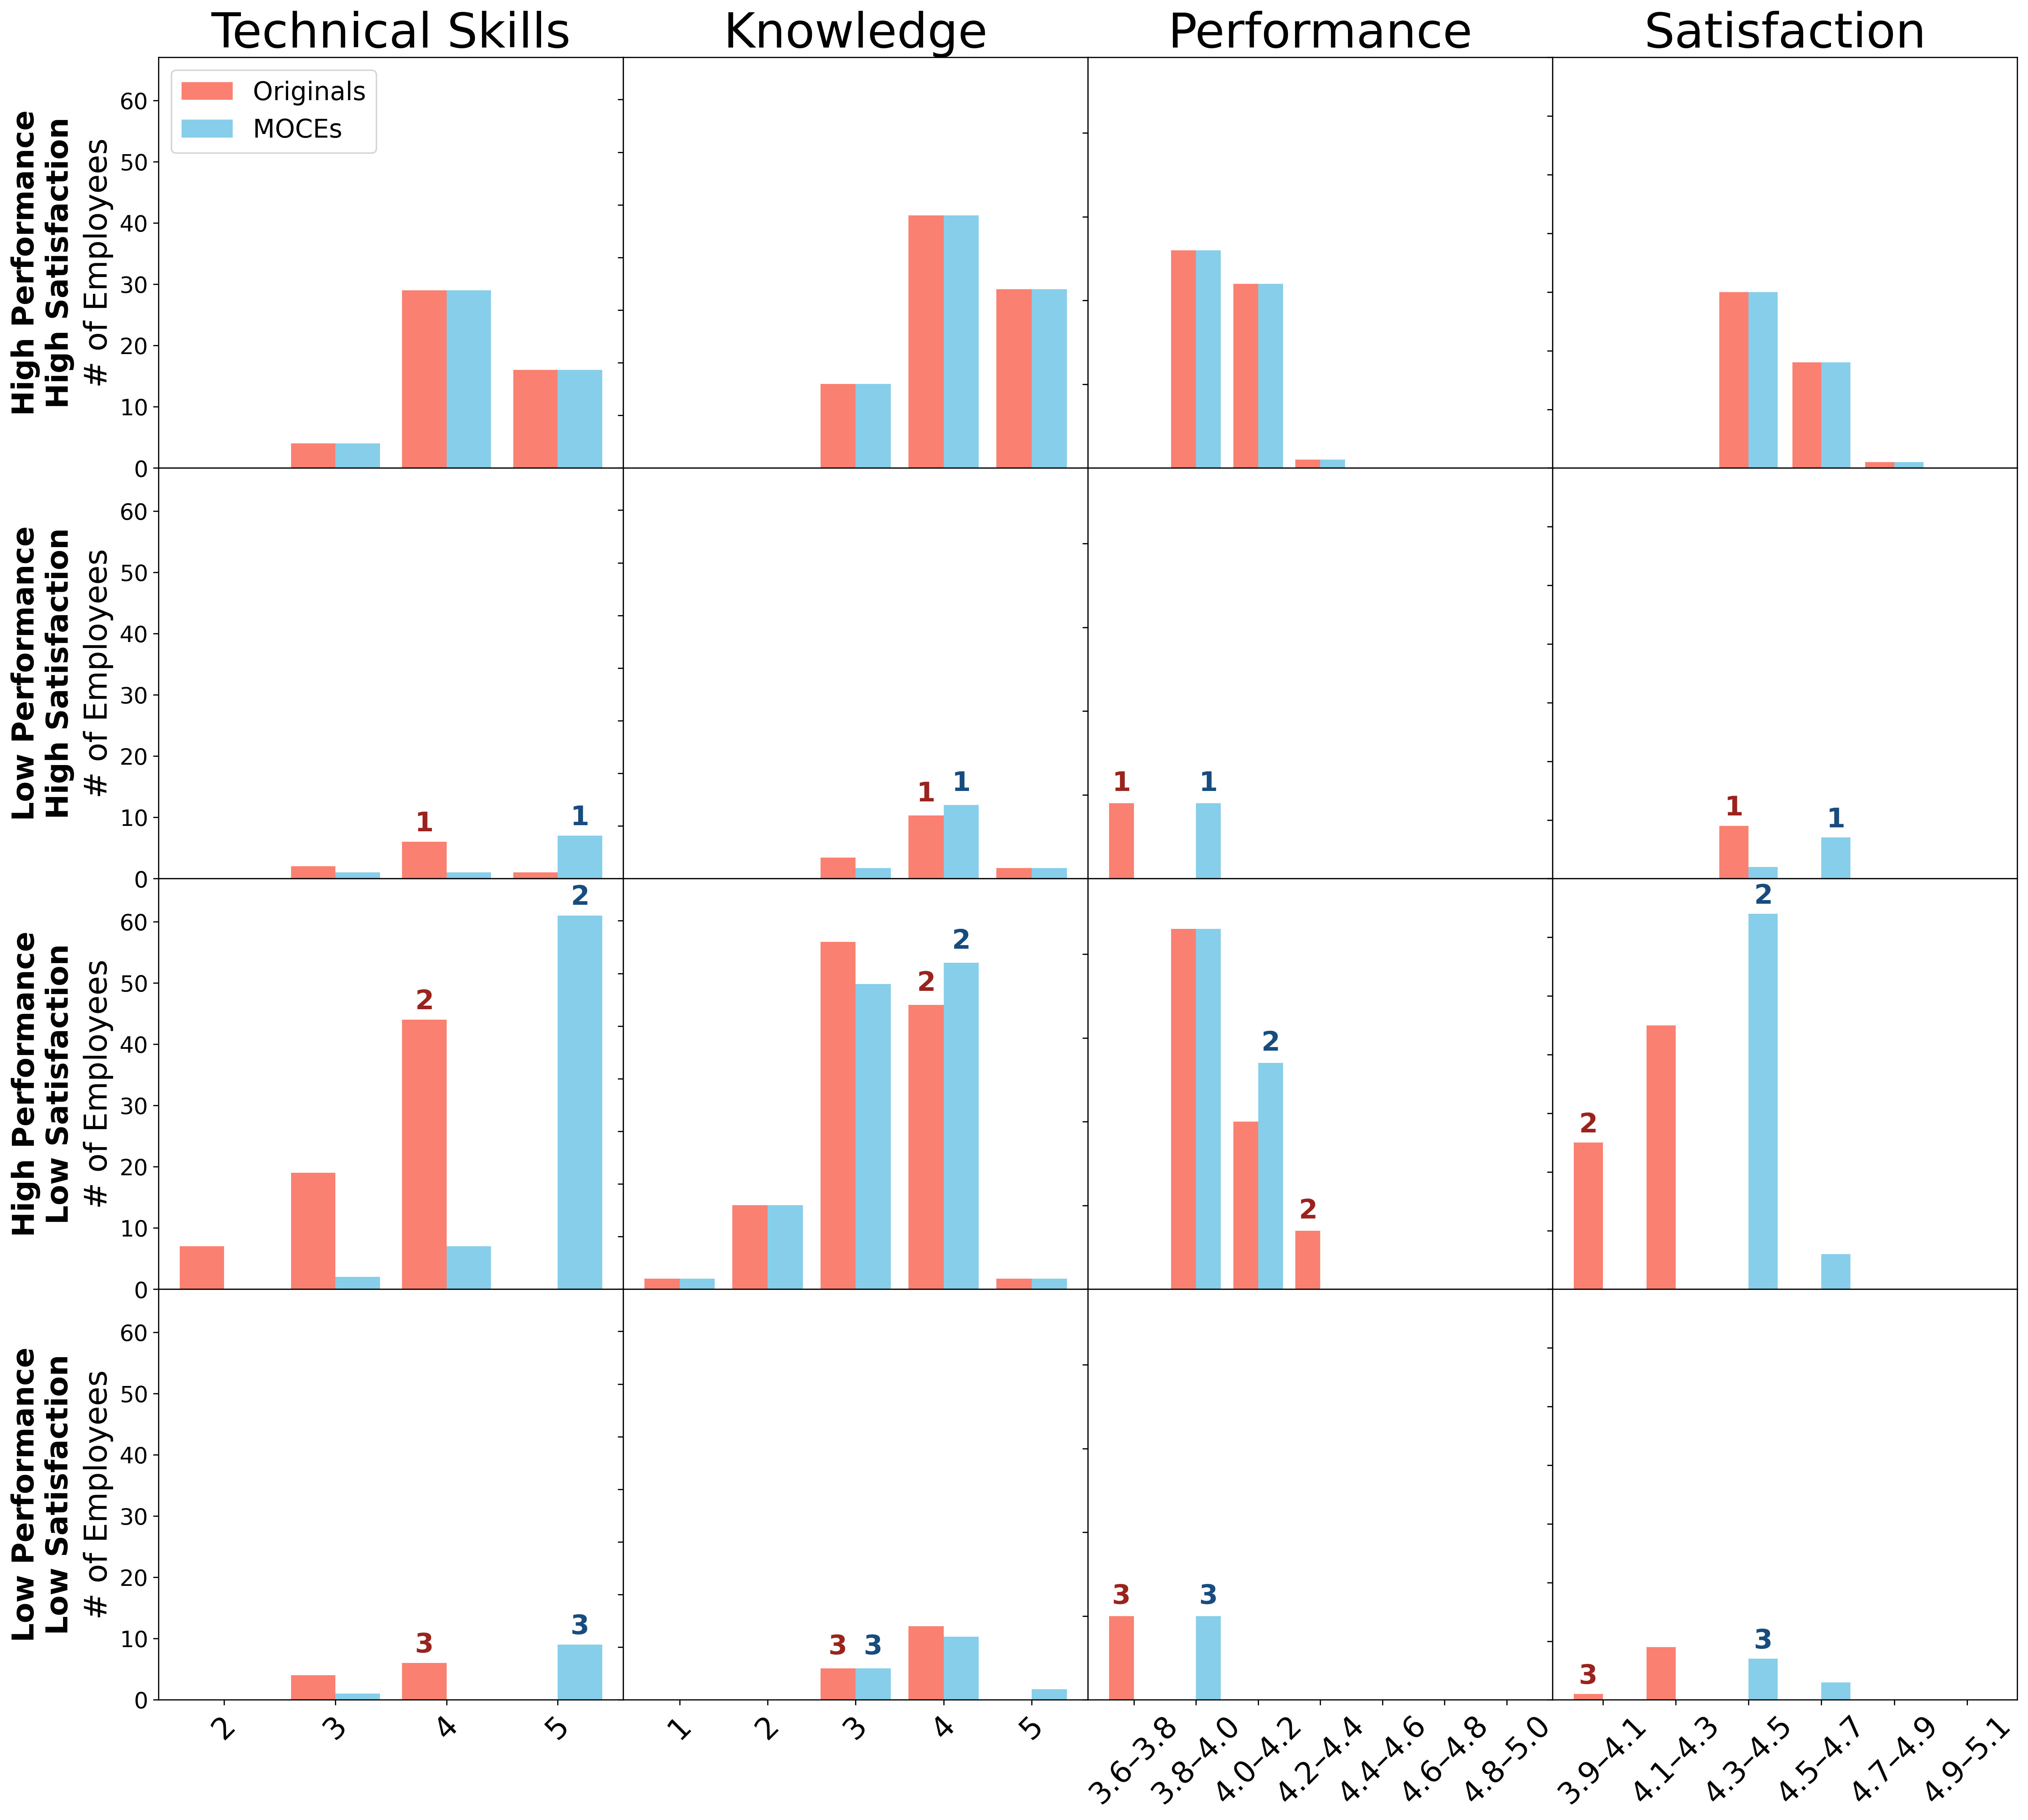

Recreate this plot in Python.
# ============================================================
# Skills MOCE pipeline
# ============================================================
# Purpose:
#   End-to-end Skills MOCE pipeline used in the paper.
# Steps:
#   1) Load Data-Skills.csv
#   2) Fit multi-outcome predictive model
#   3) For employees outside the predicted success bounds, compute MOCE recourse
#   4) Construct DF_0 (baseline), DF_1 (recourse), DF_diff (DF_1 − DF_0) dataframes
#   5) Print (i) selected employees (baseline vs recourse), (ii) subset-level change patterns
#   6) Plot a compact 4×4 histogram grid (top-2 changed skills + outcomes), labeling 3 example employees
# ============================================================

import io
import random
import contextlib
import warnings
from collections import Counter

import numpy as np
import pandas as pd
import matplotlib.pyplot as plt
from sklearn.utils import check_random_state

import ce_helpers as ch  # project-specific helper functions

warnings.filterwarnings("ignore", category=FutureWarning)


# ============================================================
# User settings
# ============================================================
t = 7
o = 2
rn = 42

# Indices (row numbers) of 3 example employees to annotate in the plot.
selected_idx = [56, 28, 1]

# MOCE settings
num_counterfactuals = 1
model = "cart"
mu = 0
obj = "l1"

# Actionable inputs (allowed to change)
M = [
    "Technical Skills", "Experience", "Judgement", "Independent Work",
    "Critical Thinking", "Professionalism", "Knowledge"
]
# Only increase inputs
L = M

# Success bounds
lb = [3.75, 4]
ub = [5, 5]


# ============================================================
# Functions to print the tables
# ============================================================
def print_selected_employees_compact(
    DF_0: pd.DataFrame,
    DF_1: pd.DataFrame,
    selected_idx: list,
    out_cols: list,
    decimals_inputs: int = 0,
    decimals_outcomes: int = 2,
    atol: float = 1e-9,
):
    missing = [i for i in selected_idx if i not in DF_0.index or i not in DF_1.index]
    if missing:
        raise KeyError(f"Selected indices not found in DF_0/DF_1: {missing}")

    row_order_inputs = [c for c in DF_0.columns if c not in out_cols]
    row_order = row_order_inputs + list(out_cols)

    def _fmt(v, d):
        if pd.isna(v):
            return ""
        return f"{float(v):.{d}f}"

    def _changed(v0, v1):
        if pd.isna(v0) and pd.isna(v1):
            return False
        if pd.isna(v0) != pd.isna(v1):
            return True
        return abs(float(v0) - float(v1)) > atol

    display_df = pd.DataFrame(index=row_order)

    for j, idx in enumerate(selected_idx, start=1):
        col_vals = []
        for var in row_order:
            v0 = DF_0.loc[idx, var]
            v1 = DF_1.loc[idx, var]

            if var in out_cols:
                s0 = _fmt(v0, decimals_outcomes)
                s1 = _fmt(v1, decimals_outcomes)
                cell = f"{s0} ({s1})" if (s0 or s1) else ""
            else:
                s0 = _fmt(v0, decimals_inputs)
                s1 = _fmt(v1, decimals_inputs)
                if not s0 and not s1:
                    cell = ""
                else:
                    cell = f"{s0} ({s1})" if _changed(v0, v1) else s0

            col_vals.append(cell)

        display_df[f"Employee {j}"] = col_vals

    print("\nSelected employees:\n")
    print(display_df.to_string())
    print("\n")


def summarize_subset_patterns_solo_then_combos(
    DF_diff: pd.DataFrame,
    subsets: dict,
    actionable_features: list,
):
    feats_in_order = [c for c in DF_diff.columns if c in actionable_features]
    if not feats_in_order:
        raise ValueError("No actionable features found in DF_diff columns.")

    out = {}
    for subset_name, mask in subsets.items():
        sub = DF_diff.loc[mask, feats_in_order].fillna(0)

        patterns = Counter()
        for _, row in sub.iterrows():
            changed = tuple([f for f in feats_in_order if row[f] != 0])
            patterns[changed] += 1

        items = []
        for pat, cnt in patterns.items():
            label = "no change" if len(pat) == 0 else " + ".join(pat)
            items.append((len(pat), -cnt, label, cnt))

        items.sort(key=lambda x: (x[0] if x[0] > 0 else 999, x[1], x[2]))
        out[subset_name] = [(label, cnt) for _k, _neg, label, cnt in items]

    return out


def print_subset_patterns(summary: dict, subsets: dict):
    print("Subset-level change patterns:")
    for subset_name, patterns in summary.items():
        n = int(subsets[subset_name].sum())
        non_nochange = [(lab, cnt) for lab, cnt in patterns if lab != "no change" and cnt > 0]
        if not non_nochange:
            print(f"- {subset_name} (n={n}): no change")
        else:
            txt = ", ".join([f"{lab} ({cnt})" for lab, cnt in non_nochange])
            print(f"- {subset_name} (n={n}): {txt}")
    print("\n")


# ============================================================
# Reproducibility
# ============================================================
random.seed(rn)
np.random.seed(rn)
_ = check_random_state(rn)


# ============================================================
# Data
# ============================================================
data = pd.read_csv("Data-Skills.csv")
out = data.columns[-o:].tolist()
n = len(data.columns) - o
X = data.iloc[:, :n]
y = data[out]


# ============================================================
# Train predictive models
# ============================================================
y_pred = np.zeros(shape=(len(y), o))
d = {"target": "Outcomes", "numerical": data.columns[:n].tolist()}

I = [val for val in d["numerical"] if val not in M]

version = "V1"
alg = model
alg_list = [model]
algorithms = {"Outcomes": alg}

outcome_dict = {
    "Outcomes": {
        "task": "continuous",
        "X features": X.columns,
        "class": d["target"],
        "alg_list": alg_list,
        "X_train": X, "X_test": X,
        "y_train": y, "y_test": y,
    }
}

_silence = io.StringIO()
with contextlib.redirect_stdout(_silence):
    ch.train_models(outcome_dict, version)
    _ = ch.perf_trained_models(version, outcome_dict)
    y_pred, models = ch.load_model(algorithms, outcome_dict, None)

y_pred_df = pd.DataFrame(y_pred["Outcomes"], columns=out)


# ============================================================
# Model registry for the optimizer
# ============================================================
model_master = pd.DataFrame(columns=["outcome", "model_type", "save_path", "task", "objective"])
for i_out in range(len(out)):
    model_master.loc[len(model_master)] = [
        out[i_out],
        alg,
        f"results/{alg}/{version}_{out[i_out]}_model.csv",
        "continuous",
        0,
    ]
model_master["lb"] = lb
model_master["ub"] = ub
model_master["SCM_counterfactuals"] = None
model_master["features"] = [[col for col in X.columns]] * len(model_master)


# ============================================================
# Generate MOCEs
# ============================================================
condition = (
    (y_pred_df[out[0]] < lb[0]) | (y_pred_df[out[0]] > ub[0]) |
    (y_pred_df[out[1]] < lb[1]) | (y_pred_df[out[1]] > ub[1])
)
inds = np.where(condition.values)[0]

DF_pairs = []
_silence2 = io.StringIO()

def solve_moce_for_index(ind: int):
    with contextlib.redirect_stdout(_silence2):
        return ch.opt(
            X, X, X.loc[ind],
            [x for x in d["numerical"] if x not in M],
            [],
            M,
            {},
            I, L, [], X.columns,
            True, mu, False, False,
            num_counterfactuals,
            model_master, None,
            obj=obj,
        )

for ind in inds:
    CEs, CEs_, _final_model = solve_moce_for_index(ind)

    x0 = pd.to_numeric(CEs_.iloc[0, :-o], errors="coerce")
    x1 = pd.to_numeric(CEs_.iloc[1, :-o], errors="coerce")
    CEs_.iloc[1, :-o] = x1 + 0.000001 * (x1 - x0)

    CEs_.iloc[0, -o:] = models["Outcomes"].predict(CEs_.iloc[[0], :-o].astype(float)).ravel()
    CEs_.iloc[1, -o:] = models["Outcomes"].predict(CEs_.iloc[[1], :-o].astype(float)).ravel()

    CEs_.iloc[1, :-o] = CEs_.iloc[[1], :-o].astype(float).round(3).iloc[0]

    df = CEs_.copy()
    df.iloc[1:] = df.iloc[1:].where(df.iloc[1:] != df.iloc[0], "-")
    DF_pairs.append(df)

satisfy_inds = np.where(~condition.values)[0]
for ind in satisfy_inds:
    row = X.loc[ind].copy()
    for j in range(o):
        row[out[j]] = y_pred_df.iloc[ind, j]
    dash_row = pd.Series("-", index=row.index)
    DF_pairs.append(pd.DataFrame([row, dash_row]))

DF = pd.concat(DF_pairs, ignore_index=True)

DF_0 = DF.iloc[::2].reset_index(drop=True)
DF_1_raw = DF.iloc[1::2].reset_index(drop=True)
DF_1 = DF_1_raw.mask(DF_1_raw == "-", DF_0)
DF_diff = DF_1 - DF_0

DF_0 = DF_0.apply(pd.to_numeric, errors="coerce")
DF_1 = DF_1.apply(pd.to_numeric, errors="coerce")
DF_diff = DF_diff.apply(pd.to_numeric, errors="coerce")


# ============================================================
# Reorder columns: actionable first, by frequency of change
# ============================================================
columns_of_interest = [c for c in DF_diff.columns if c in M]
change_counts = {col: int((DF_diff[col] != 0).sum()) for col in columns_of_interest}
sorted_cols = sorted(change_counts, key=lambda x: change_counts[x], reverse=True)

remaining_cols = [c for c in DF_0.columns if c not in sorted_cols]
DF_0 = DF_0[sorted_cols + remaining_cols]
DF_1 = DF_1[sorted_cols + remaining_cols]
DF_diff = DF_diff[sorted_cols + remaining_cols]


# ============================================================
# Define outcome-based subsets
# ============================================================
subset1_mask = (
    (DF_0[out[0]] >= lb[0]) & (DF_0[out[0]] <= ub[0]) &
    (DF_0[out[1]] >= lb[1]) & (DF_0[out[1]] <= ub[1])
)
subset2_mask = (
    ((DF_0[out[0]] < lb[0]) | (DF_0[out[0]] > ub[0])) &
    ((DF_0[out[1]] >= lb[1]) & (DF_0[out[1]] <= ub[1]))
)
subset3_mask = (
    ((DF_0[out[0]] >= lb[0]) & (DF_0[out[0]] <= ub[0])) &
    ((DF_0[out[1]] < lb[1]) | (DF_0[out[1]] > ub[1]))
)
subset4_mask = (
    ((DF_0[out[0]] < lb[0]) | (DF_0[out[0]] > ub[0])) &
    ((DF_0[out[1]] < lb[1]) | (DF_0[out[1]] > ub[1]))
)

subsets = {
    "High Performance High Satisfaction": subset1_mask,
    "Low Performance High Satisfaction": subset2_mask,
    "High Performance Low Satisfaction": subset3_mask,
    "Low Performance Low Satisfaction": subset4_mask,
}


# ============================================================
# Prints
# ============================================================
print_selected_employees_compact(
    DF_0=DF_0,
    DF_1=DF_1,
    selected_idx=selected_idx,
    out_cols=out,
    decimals_inputs=0,
    decimals_outcomes=2,
)

subset_summary = summarize_subset_patterns_solo_then_combos(DF_diff, subsets, M)
print_subset_patterns(subset_summary, subsets)


# ============================================================
# Plotting the figure
# ============================================================
def build_bins_for_column(col: str, full0: pd.DataFrame, full1: pd.DataFrame, out_cols: list):
    skills_cols = M
    binary_cols = ["Gender", "Contract"]
    edu_col = "Education"
    five_year_bins = ["Tenure", "Team Tenure", "Age"]
    integer_bins = ["Manager Tenure"]

    def _aligned_edge_floor(x, step=0.5, shift=0.25):
        return shift + step * np.floor((x - shift) / step)

    def _aligned_edge_ceil(x, step=0.5, shift=0.25):
        return shift + step * np.ceil((x - shift) / step)

    combined = pd.concat([full0[col], full1[col]], ignore_index=True).dropna()

    if col in out_cols:
        if combined.empty:
            lo, hi = 0.0, 1.0
        else:
            lo = float(np.nanmin(combined))
            hi = float(np.nanmax(combined))

        if col == out_cols[0]:
            shift = 0.25
            hi_capped = min(hi, 4.75)
        else:
            shift = 0.5
            hi_capped = min(hi, 5.0)

        start = _aligned_edge_floor(lo, step=0.5, shift=shift)
        stop = _aligned_edge_ceil(hi_capped, step=0.5, shift=shift)
        if stop == start:
            stop += 0.5

        edges = np.arange(start, stop + 1e-9, 0.5, dtype=float)
        if col == out_cols[0] and edges[-1] < 5.0:
            edges = np.append(edges, 5.0)

        centers = edges[:-1] + 0.25
        if col == out_cols[0]:
            labels = [f"{a:.2f}–{b:.2f}" for a, b in zip(edges[:-1], edges[1:])]
        else:
            labels = [f"{a:.1f}–{b:.1f}" for a, b in zip(edges[:-1], edges[1:])]
        return edges, centers, labels, (lambda s: s)

    # Education 1..8
    if col == edu_col:
        values = np.arange(1, 9)
        bins = np.arange(0.5, 8.5 + 1e-9, 1.0)
        centers = values.astype(float)
        labels = [str(v) for v in values]
        return bins, centers, labels, (lambda s: s)

    # Binary
    if col in binary_cols:
        bins = np.array([-0.5, 0.5, 1.5], dtype=float)
        centers = np.array([0.0, 1.0])
        labels = ["0", "1"]
        return bins, centers, labels, (lambda s: s)

    # Integer bins
    if col in integer_bins:
        lo = int(np.floor(combined.min())) if not combined.empty else 0
        hi = int(np.ceil(combined.max())) if not combined.empty else 1
        bins = np.arange(lo - 0.5, hi + 0.5 + 1e-9, 1.0, dtype=float)
        centers = np.arange(lo, hi + 1, 1, dtype=float)
        labels = [str(int(v)) for v in centers]
        return bins, centers, labels, (lambda s: s)

    # 5-year bins
    if col in five_year_bins:
        minv = float(np.nanmin(combined)) if not combined.empty else 0.0
        maxv = float(np.nanmax(combined)) if not combined.empty else 0.0
        min_edge = int(np.floor(minv / 5.0)) * 5
        max_edge = int(np.ceil(maxv / 5.0)) * 5
        if max_edge == min_edge:
            max_edge += 5
        edges = np.arange(min_edge, max_edge + 5.0, 5.0, dtype=float)
        centers = edges[:-1] + 2.5
        labels = [f"{int(a)}–{int(b)}" for a, b in zip(edges[:-1], edges[1:])]
        return edges, centers, labels, (lambda s: s)

    # Skills: integer bins
    if col in skills_cols:
        lo = int(np.floor(combined.min())) if not combined.empty else 0
        hi = int(np.ceil(combined.max())) if not combined.empty else 1
        bins = np.arange(lo - 0.5, hi + 0.5 + 1e-9, 1.0, dtype=float)
        centers = np.arange(lo, hi + 1, 1, dtype=float)
        labels = [str(int(v)) for v in centers]
        return bins, centers, labels, (lambda s: s)

    lo = np.floor(float(np.nanmin(combined)) * 10) / 10 if not combined.empty else 0.0
    hi = np.ceil(float(np.nanmax(combined)) * 10) / 10 if not combined.empty else 1.0
    bins = np.arange(lo, hi + 0.100001, 0.1, dtype=float)
    centers = bins[:-1] + 0.05
    labels = [f"{b:.1f}" for b in bins[:-1]]
    return bins, centers, labels, (lambda s: s)

top_feats = [c for c in sorted_cols if c in M][:2]
if len(top_feats) < 2:
    top_feats += [c for c in M if c not in top_feats][: (2 - len(top_feats))]

selected_cols = top_feats + out

selected_global_bins = {col: build_bins_for_column(col, DF_0, DF_1, out) for col in selected_cols}

ymax_by_col_small = {}
for col, (bins, _, _, transform) in selected_global_bins.items():
    maxc = 0
    for subset_mask in subsets.values():
        d0 = transform(DF_0.loc[subset_mask, col].dropna().astype(float))
        d1 = transform(DF_1.loc[subset_mask, col].dropna().astype(float))
        c0, _ = np.histogram(d0, bins)
        c1, _ = np.histogram(d1, bins)
        maxc = max(maxc, int(c0.max() if c0.size else 0), int(c1.max() if c1.size else 0))
    ymax_by_col_small[col] = maxc + 1

plot_style = {
    "font.size": 20,
    "axes.titlesize": 32,
    "axes.labelsize": 21,
    "xtick.labelsize": 20,
    "ytick.labelsize": 15,
    "legend.fontsize": 17,
    "figure.titlesize": 35,
}

selected_labels = {idx: f"{i+1}" for i, idx in enumerate(selected_idx)}

with plt.rc_context(plot_style):
    nrows, ncols = 4, 4
    fig, axes = plt.subplots(nrows, ncols, figsize=(5 * ncols, 20), sharex="col", sharey="col")
    plt.subplots_adjust(left=0.12, right=0.98, bottom=0.12, top=0.88, wspace=0.0, hspace=0.0)

    row_names = [name.replace(" Performance ", " Performance\n") for name in subsets.keys()]

    for row_idx, (subset_name, mask) in enumerate(subsets.items()):
        df0_sub = DF_0[mask]
        df1_sub = DF_1[mask]

        for col_idx, col in enumerate(selected_cols):
            ax = axes[row_idx, col_idx]

            data0 = df0_sub[col].dropna().astype(float)
            data1 = df1_sub[col].dropna().astype(float)

            bins, centers, labels, transform = selected_global_bins[col]
            data0 = transform(data0)
            data1 = transform(data1)

            counts0, _ = np.histogram(data0, bins)
            counts1, _ = np.histogram(data1, bins)

            bin_w = (bins[1] - bins[0]) if len(bins) > 1 else 1.0
            width = bin_w * 0.4

            ax.bar(
                centers - width / 2,
                counts0,
                width=width,
                color="salmon",
                label="Originals" if (row_idx == 0 and col_idx == 0) else "",
                align="center",
            )
            ax.bar(
                centers + width / 2,
                counts1,
                width=width,
                color="skyblue",
                label="MOCEs" if (row_idx == 0 and col_idx == 0) else "",
                align="center",
            )

            # Label selected employees
            idx_order = [i for i in selected_idx if i in DF_0.index[mask]]
            vals0 = DF_0.loc[mask, col].reindex(idx_order).dropna().astype(float)
            vals1 = DF_1.loc[mask, col].reindex(idx_order).dropna().astype(float)
            vals0 = transform(vals0)
            vals1 = transform(vals1)

            stack0, stack1 = {}, {}
            for idx, v in vals0.items():
                lab = selected_labels.get(idx, str(idx))
                bidx = int(np.digitize(v, bins) - 1)
                bidx = max(0, min(bidx, len(counts0) - 1))
                x = centers[bidx] - (width / 2)
                k = stack0.get(bidx, 0)
                y = counts0[bidx] + 0.8 + k * 1.4
                ax.text(x, y, lab, ha="center", va="bottom", fontweight="bold")
                stack0[bidx] = k + 1

            for idx, v in vals1.items():
                lab = selected_labels.get(idx, str(idx))
                bidx = int(np.digitize(v, bins) - 1)
                bidx = max(0, min(bidx, len(counts1) - 1))
                x = centers[bidx] + (width / 2)
                k = stack1.get(bidx, 0)
                y = counts1[bidx] + 0.8 + k * 1.4
                ax.text(x, y, lab, ha="center", va="bottom", fontweight="bold")
                stack1[bidx] = k + 1

            ax.set_xticks(centers)
            if row_idx == nrows - 1:
                ax.set_xticklabels(labels, rotation=45)
            else:
                ax.tick_params(axis="x", labelbottom=False)

            if col_idx == 0:
                ax.set_ylabel("# of Employees")
            else:
                ax.tick_params(axis="y", labelleft=False)

            ax.set_ylim(0, ymax_by_col_small[col] + 5)

            if row_idx == 0:
                ax.set_title(col)
            if row_idx == 0 and col_idx == 0:
                ax.legend(loc="upper left")

    for r in range(nrows):
        axes[r, 0].text(
            -0.25, 0.5, row_names[r],
            rotation=90, va="center", ha="center",
            transform=axes[r, 0].transAxes,
            fontweight="bold",
            clip_on=False,
        )

    plt.show()
